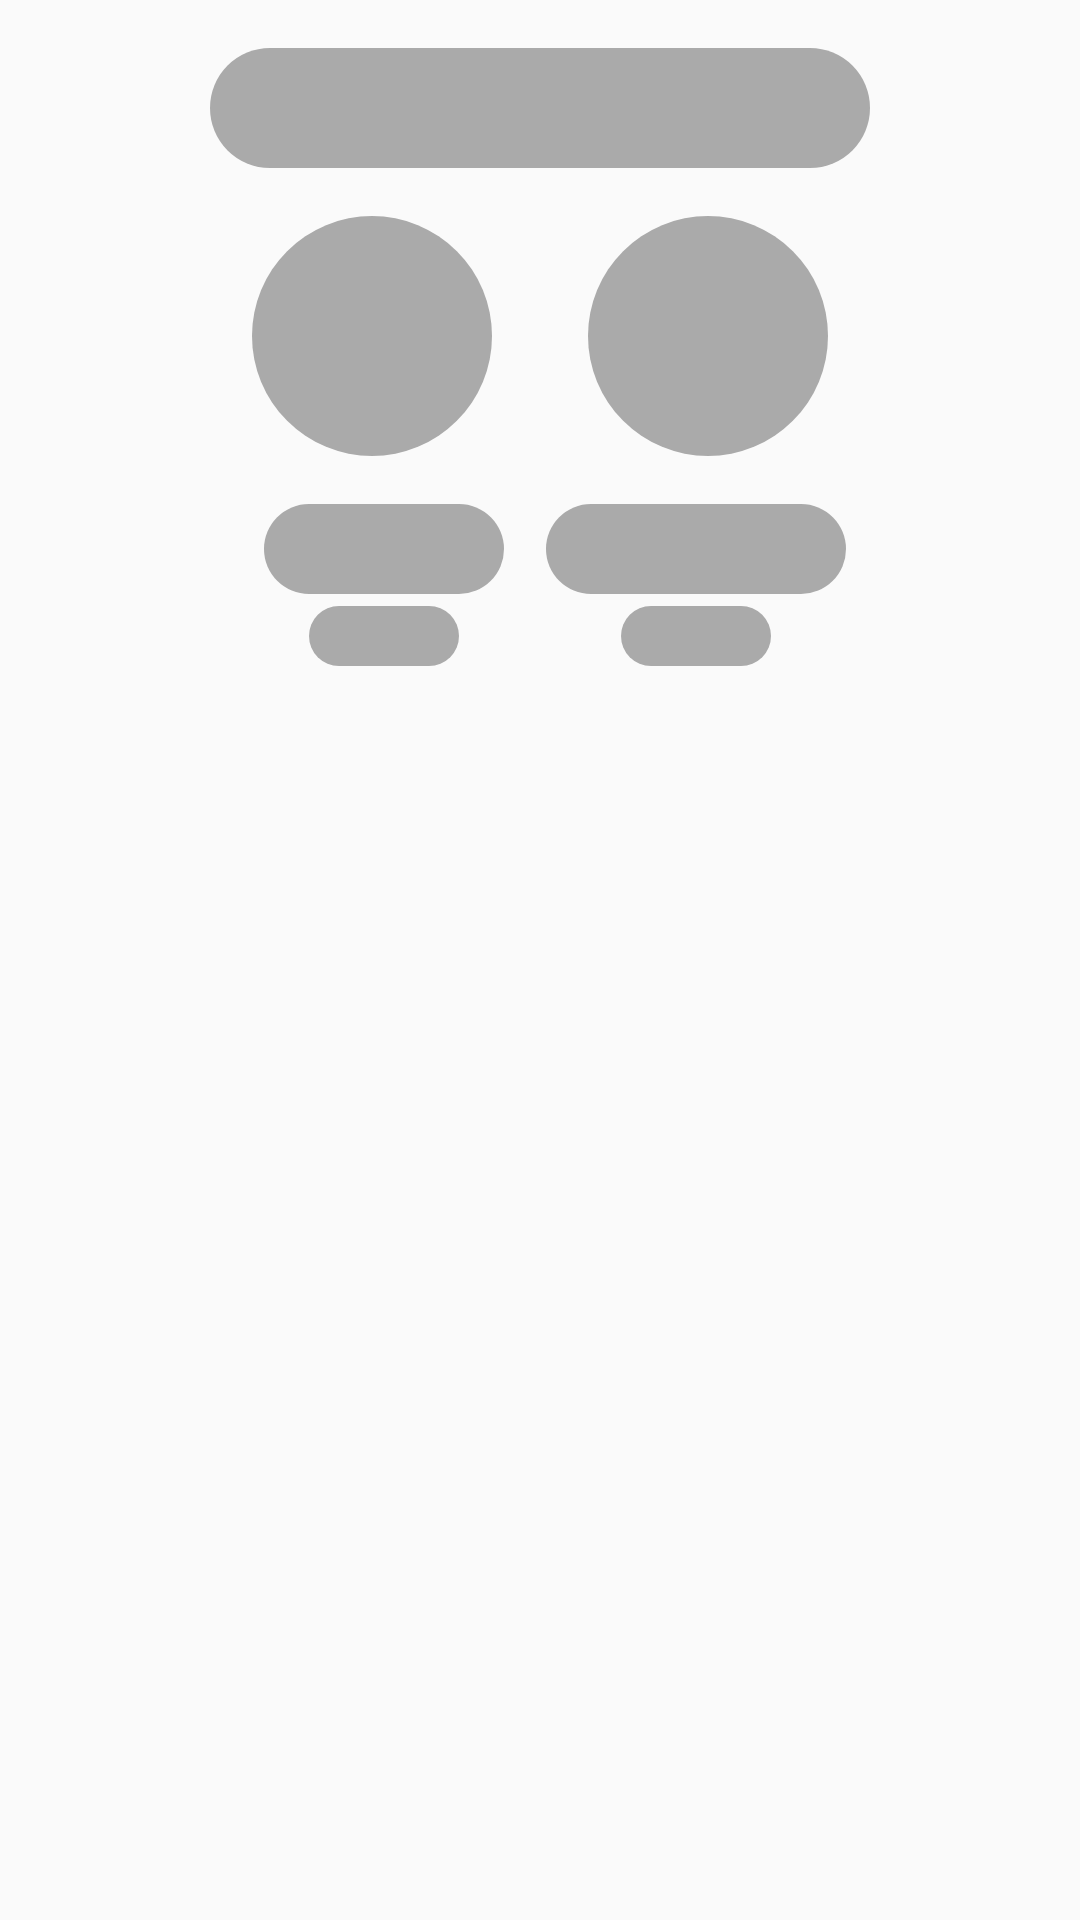

Here is an Android app screen rendered from its layout file. Give the layout XML and the strings, colors and styles it references.
<!-- AndroidManifest.xml: application theme AppTheme -->
<!-- res/layout/view_pager_item_one.xml -->
<?xml version="1.0" encoding="utf-8"?>



<android.support.constraint.ConstraintLayout xmlns:android="http://schemas.android.com/apk/res/android"
    xmlns:app="http://schemas.android.com/apk/res-auto"
    xmlns:tools="http://schemas.android.com/tools"
    android:layout_width="match_parent"
    android:layout_height="wrap_content">

    <ImageView
        android:id="@+id/imageView9"
        android:layout_width="50dp"
        android:layout_height="20dp"
        android:layout_marginEnd="8dp"
        android:layout_marginLeft="8dp"
        android:layout_marginRight="8dp"
        android:layout_marginStart="8dp"
        android:layout_marginTop="4dp"
        app:layout_constraintEnd_toEndOf="@+id/imageView8"
        app:layout_constraintStart_toStartOf="@+id/imageView8"
        app:layout_constraintTop_toBottomOf="@+id/imageView8"
        app:srcCompat="@drawable/placeholder_rectangle" />

    <ImageView
        android:id="@+id/imageView8"
        android:layout_width="100dp"
        android:layout_height="30dp"
        android:layout_marginEnd="8dp"
        android:layout_marginRight="8dp"
        android:layout_marginTop="16dp"
        app:layout_constraintEnd_toEndOf="@+id/button_three"
        app:layout_constraintStart_toStartOf="@+id/button_three"
        app:layout_constraintTop_toBottomOf="@+id/button_three"
        app:srcCompat="@drawable/placeholder_rectangle" />

    <ImageView
        android:id="@+id/imageView7"
        android:layout_width="50dp"
        android:layout_height="20dp"
        android:layout_marginEnd="8dp"
        android:layout_marginLeft="8dp"
        android:layout_marginRight="8dp"
        android:layout_marginStart="8dp"
        android:layout_marginTop="4dp"
        app:layout_constraintEnd_toEndOf="@+id/imageView6"
        app:layout_constraintStart_toStartOf="@+id/imageView6"
        app:layout_constraintTop_toBottomOf="@+id/imageView6"
        app:srcCompat="@drawable/placeholder_rectangle" />

    <ImageView
        android:id="@+id/button_two"
        android:layout_width="80dp"
        android:layout_height="80dp"
        android:layout_marginEnd="32dp"
        android:layout_marginLeft="50dp"
        android:layout_marginRight="32dp"
        android:layout_marginStart="50dp"
        android:layout_marginTop="16dp"
        app:layout_constraintEnd_toStartOf="@+id/button_three"
        app:layout_constraintHorizontal_bias="0.5"
        app:layout_constraintHorizontal_chainStyle="packed"
        app:layout_constraintStart_toStartOf="parent"
        app:layout_constraintTop_toBottomOf="@+id/imageView3"
        app:srcCompat="@drawable/placeholder_circle" />

    <ImageView
        android:id="@+id/imageView3"
        android:layout_width="220dp"
        android:layout_height="40dp"
        android:layout_marginEnd="32dp"
        android:layout_marginLeft="32dp"
        android:layout_marginRight="32dp"
        android:layout_marginStart="32dp"
        android:layout_marginTop="16dp"
        app:layout_constraintEnd_toEndOf="parent"
        app:layout_constraintStart_toStartOf="parent"
        app:layout_constraintTop_toTopOf="parent"
        app:srcCompat="@drawable/placeholder_rectangle" />

    <ImageView
        android:id="@+id/button_three"
        android:layout_width="80dp"
        android:layout_height="80dp"
        android:layout_marginEnd="50dp"
        android:layout_marginRight="50dp"
        app:layout_constraintEnd_toEndOf="parent"
        app:layout_constraintHorizontal_bias="0.5"
        app:layout_constraintStart_toEndOf="@+id/button_two"
        app:layout_constraintTop_toTopOf="@+id/button_two"
        app:srcCompat="@drawable/placeholder_circle" />

    <ImageView
        android:id="@+id/imageView6"
        android:layout_width="80dp"
        android:layout_height="30dp"
        android:layout_marginLeft="8dp"
        android:layout_marginStart="8dp"
        android:layout_marginTop="16dp"
        app:layout_constraintEnd_toEndOf="@+id/button_two"
        app:layout_constraintStart_toStartOf="@+id/button_two"
        app:layout_constraintTop_toBottomOf="@+id/button_two"
        app:srcCompat="@drawable/placeholder_rectangle" />
</android.support.constraint.ConstraintLayout>
<!-- resources referenced by this layout -->
<resources>
  <!-- drawable placeholder_circle (drawable) -->
  <?xml version="1.0" encoding="utf-8"?>
  
  <shape xmlns:android="http://schemas.android.com/apk/res/android"
      android:shape="oval"
      android:visible="true">
      <solid android:color="@android:color/darker_gray" />
  </shape>
  <!-- drawable placeholder_rectangle (drawable) -->
  <?xml version="1.0" encoding="utf-8"?>
  
  <shape xmlns:android="http://schemas.android.com/apk/res/android"
      android:shape="rectangle"
      android:visible="true">
      <solid android:color="@android:color/darker_gray" />
      <corners android:radius="40dp" />
  
  </shape>
  <style name="AppTheme" parent="Theme.AppCompat.Light.NoActionBar">
          
          <item name="colorPrimary">@color/colorPrimary</item>
          <item name="colorPrimaryDark">@color/colorPrimaryDark</item>
          <item name="colorAccent">@color/colorAccent</item>
          <item name="android:fontFamily">serif</item>
      </style>
  <color name="colorPrimary">#3F51B5</color>
  <color name="colorPrimaryDark">#303F9F</color>
  <color name="colorAccent">#FF4081</color>
</resources>
